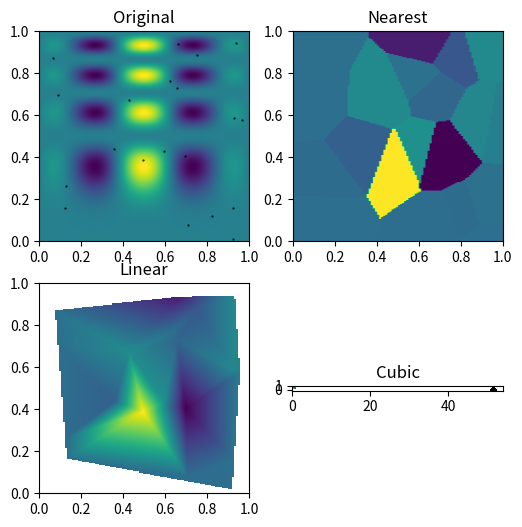

Python code for this plot: (Note: this script raises an exception after producing the figure.)
"""Generates random noise. Placeholder for a real model."""
import numpy as np
import pandas as pd
from scipy.interpolate import RegularGridInterpolator
from scipy.interpolate import griddata
import matplotlib.pyplot as plt


# def f(x, y, z):
#     return 2 * x**3 + 3 * y**2 - z
#
#
# x = np.linspace(1, 4, 11)
# y = np.linspace(4, 7, 22)
# z = np.linspace(7, 9, 33)
# xg, yg, zg = np.meshgrid(x, y, z, indexing='ij', sparse=True)
#
# data = f(xg, yg, zg)
#
#
# my_interpolating_function = RegularGridInterpolator((x, y, z), data)
#

def func(x, y):
    return x*(1-x)*np.cos(4*np.pi*x) * np.sin(4*np.pi*y**2)**2

grid_x, grid_y = np.mgrid[0:1:100j, 0:1:200j]


rng = np.random.default_rng()
points = rng.random((20, 2))
values = func(points[:, 0], points[:, 1])

grid_z0 = griddata(points, values, (grid_x, grid_y), method='nearest')
grid_z1 = griddata(points, values, (grid_x, grid_y), method='linear')
grid_z2 = griddata(points, values, (grid_x, grid_y), method='cubic')

plt.subplot(221)
plt.imshow(func(grid_x, grid_y).T, extent=(0,1,0,1), origin='lower')
plt.plot(points[:,0], points[:,1], 'k.', ms=1)
plt.title('Original')
plt.subplot(222)
plt.imshow(grid_z0.T, extent=(0,1,0,1), origin='lower')
plt.title('Nearest')
plt.subplot(223)
plt.imshow(grid_z1.T, extent=(0,1,0,1), origin='lower')
plt.title('Linear')
plt.subplot(224)
plt.imshow(grid_z2.T, extent=(0,1,0,1), origin='lower')
plt.title('Cubic')
plt.gcf().set_size_inches(6, 6)
plt.show()




##
# df = None
def assign_random_values_to_coordinates(df_coords: pd.DataFrame) -> pd.DataFrame:
    df_coords['values'] = np.round(np.random.rand(len(df_coords)), 4)
    return df_coords


upper_left = (51.5350, -0.1939)
lower_right = (51.5232, -0.1569)
grid_x, grid_y = np.mgrid[upper_left[1]:lower_right[1]:100j, lower_right[0]:upper_left[0]:200j]

x = np.linspace(upper_left[1],lower_right[1],10)
y = np.linspace(lower_right[0],upper_left[0],10)
z = np.zeros(10)

b = pd.DataFrame({'x': x, 'y': y, 'z': z})


xgygzg = np.meshgrid(x, y, z, indexing='ij', sparse=False)
xg, yg, zg = xgygzg
plt.plot(yg[0], xg[1], marker='.', color='k', linestyle='none')

def f(x,y,z):
    return z

plt.imshow(zg.T, extent=(upper_left[1],lower_right[1], lower_right[0],upper_left[0]), origin='lower')


df_values = assign_random_values_to_coordinates(df)


def get_big_grid(xs, ys):

    xs_expand = np.linspace(min(xs), max(xs), 100)
    ys_expand = np.linspace(min(ys), max(ys), 100)

    xg, yg = np.meshgrid(xs_expand, ys_expand, indexing='ij', sparse=False)
    return xg, yg

xg, yg = get_big_grid(df_values['Latitude'], df_values['Longitude'])

grid_z2 = griddata(df_values[['Latitude', 'Longitude']].head(4).values, df_values['values'].head(4).values*10**2, (xg, yg), method='cubic')

plt.scatter(df_values['Longitude'].head(4), df_values[['Latitude']].head(4),  s=df_values['values'].head(4).values*10**2)
plt.imshow(grid_z2.T, extent=(upper_left[1], lower_right[1], lower_right[0],upper_left[0]), origin='lower')

import numpy as np
import pandas as pd
from scipy.interpolate import RegularGridInterpolator
from scipy.interpolate import griddata
import matplotlib.pyplot as plt


def get_big_grid(xs, ys):

    xs_expand = np.linspace(min(xs), max(xs), 100)
    ys_expand = np.linspace(min(ys), max(ys), 100)

    xg, yg = np.meshgrid(xs_expand, ys_expand, indexing='ij', sparse=False)
    return xg, yg

def imshow_ext(x, y, *args, **kwargs):
    return plt.imshow(*args, extent=(min(x), max(x), min(y), max(y)), **kwargs)


n = 1000
df = pd.DataFrame({'lat': np.random.normal(size=n)+5, 'lon': np.random.normal(size=n)+5})

df['weights'] = (df['lat'].mean() * df['lon'].mean())**2 \
                - ((df['lat'].mean()-df['lat']) * (df['lon'].mean()-df['lon'])) ** 2
df['weights'] = (1/(2*np.pi*df['lat'].std()*df['lon'].std())) * np.exp(-(df['lat']**2 + df['lon']**2) / (2*(df['lat'].std()*df['lon'].std()))**2)
# df['weights'] = np.random.normal(1, 1, size=n)**2

xg, yg = get_big_grid(df['lat'], df['lon'])

# zgrid = griddata(points=(df['lat'], df['lon']), values=df['weights'], xi=(xg, yg), method='linear')

# plt.scatter(df_values['Longitude'].head(4), df_values[['Latitude']].head(4),  s=df_values['values'].head(4).values*10**2)
# imshow_ext(df['lat'], df['lon'], zgrid.T, origin='lower')
plt.scatter(df['lat'], df['lon'], s=df['weights']*100)
plt.title("(df['lat'].mean() * df['lon'].mean())**2 \
                - ((df['lat'].mean()-df['lat']) * (df['lon'].mean()-df['lon'])) ** 2")

plt.scatter(np.arange(0, len(df['weights'])), df['weights'])

df['weights'].hist(bins=100)
plt.title("(df['lat'].mean() * df['lon'].mean())**2 - ((df['lat'].mean()-df['lat']) * (df['lon'].mean()-df['lon'])) ** 2")



#
#
#
#
# grid_z2 = griddata(df_values[['Latitude', 'Longitude']].head(4).values, df_values['values'].head(4).values*10**2, (xg, yg), method='cubic')
#
# plt.scatter(df_values['Longitude'].head(4), df_values[['Latitude']].head(4),  s=df_values['values'].head(4).values*10**2)
# plt.imshow(grid_z2.T, extent=(upper_left[1], lower_right[1], lower_right[0],upper_left[0]), origin='lower')

from scipy.stats import multivariate_normal

x, y = np.mgrid[-1.0:1.0:30j, -1.0:1.0:30j]
# Need an (N, 2) array of (x, y) pairs.
xy = np.column_stack([x.flat, y.flat])

mu = np.array([0.0, 0.0])

sigma = np.array([.025, .025])
covariance = np.diag(sigma**2)

z = multivariate_normal.pdf(xy, mean=mu, cov=covariance)

# Reshape back to a (30, 30) grid.
z = z.reshape(x.shape)
